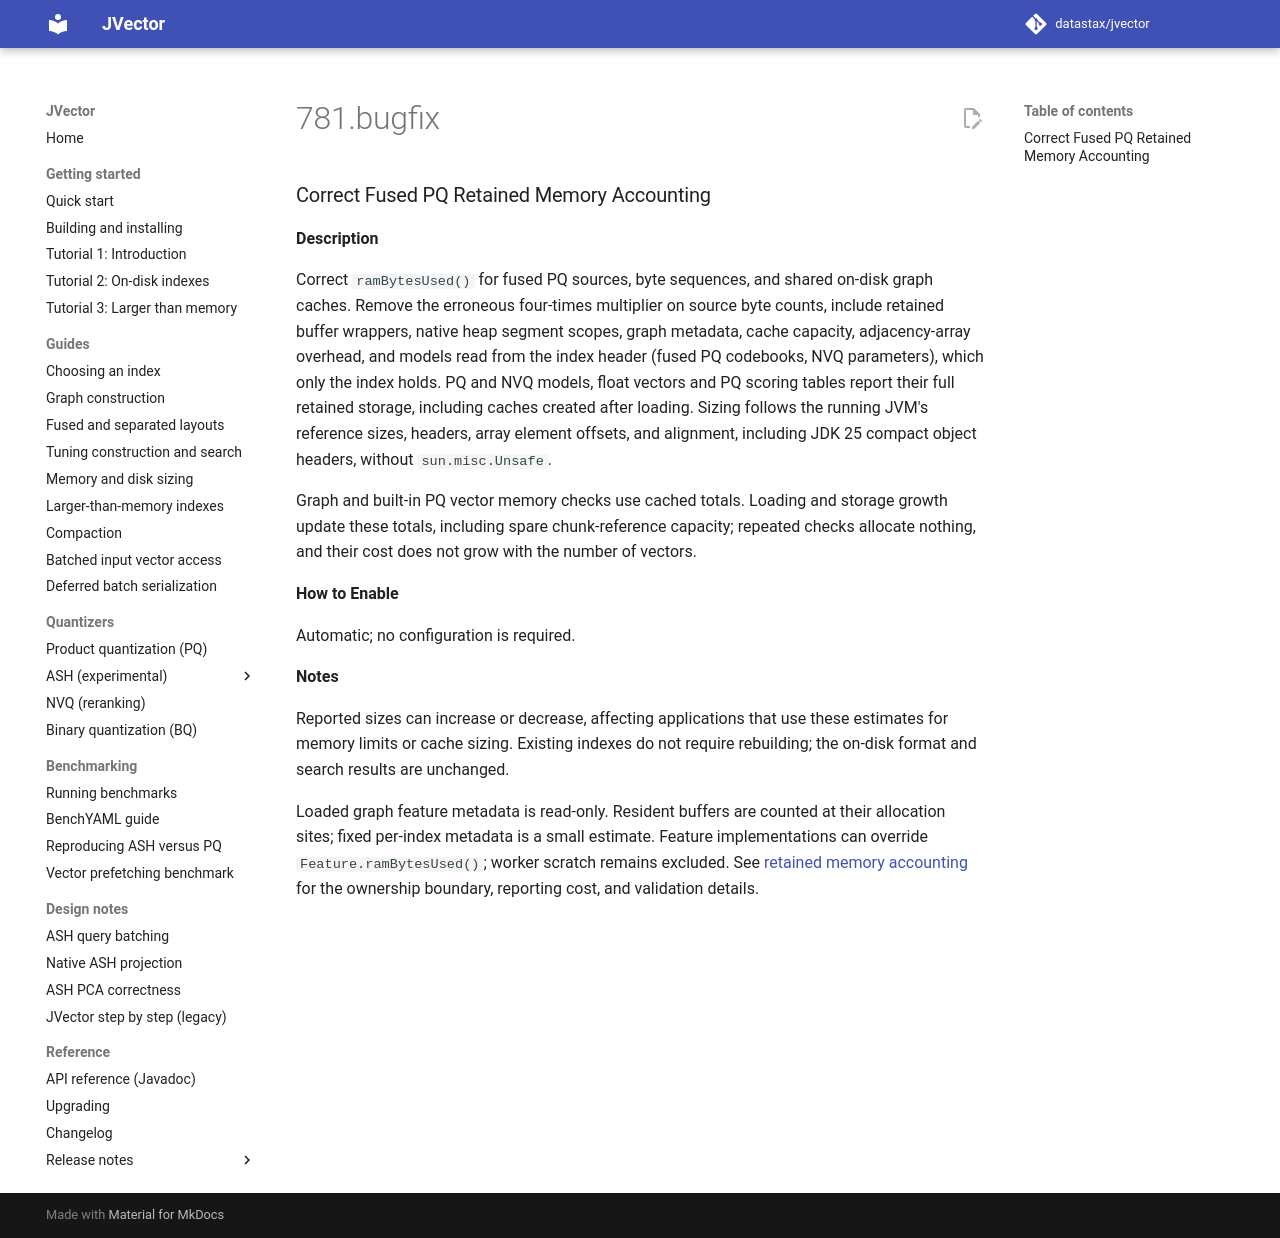

repository: datastax/jvector · page: 4.1/release notes/4.1.0-rc.1/781.bugfix/index.html · generator: mkdocs

### Correct Fused PQ Retained Memory Accounting

**Description**

Correct `ramBytesUsed()` for fused PQ sources, byte sequences, and shared on-disk
graph caches. Remove the erroneous four-times multiplier on source byte counts,
include retained buffer wrappers, native heap segment scopes, graph metadata,
cache capacity, adjacency-array overhead, and models read from the index header
(fused PQ codebooks, NVQ parameters), which only the index holds. PQ and NVQ models,
float vectors and PQ scoring tables report their full retained storage, including caches
created after loading. Sizing follows the
running JVM's reference sizes, headers, array element offsets, and alignment, including
JDK 25 compact object headers, without `sun.misc.Unsafe`.

Graph and built-in PQ vector memory checks use cached totals. Loading and storage
growth update these totals, including spare chunk-reference capacity; repeated checks
allocate nothing, and their cost does not grow with the number of vectors.

**How to Enable**

Automatic; no configuration is required.

**Notes**

Reported sizes can increase or decrease, affecting applications that use these
estimates for memory limits or cache sizing. Existing indexes do not require
rebuilding; the on-disk format and search results are unchanged.

Loaded graph feature metadata is read-only. Resident buffers are counted at their
allocation sites; fixed per-index metadata is a small estimate. Feature implementations
can override `Feature.ramBytesUsed()`; worker scratch remains excluded. See
[retained memory accounting](../../retained-memory-accounting.md) for the ownership
boundary, reporting cost, and validation details.
